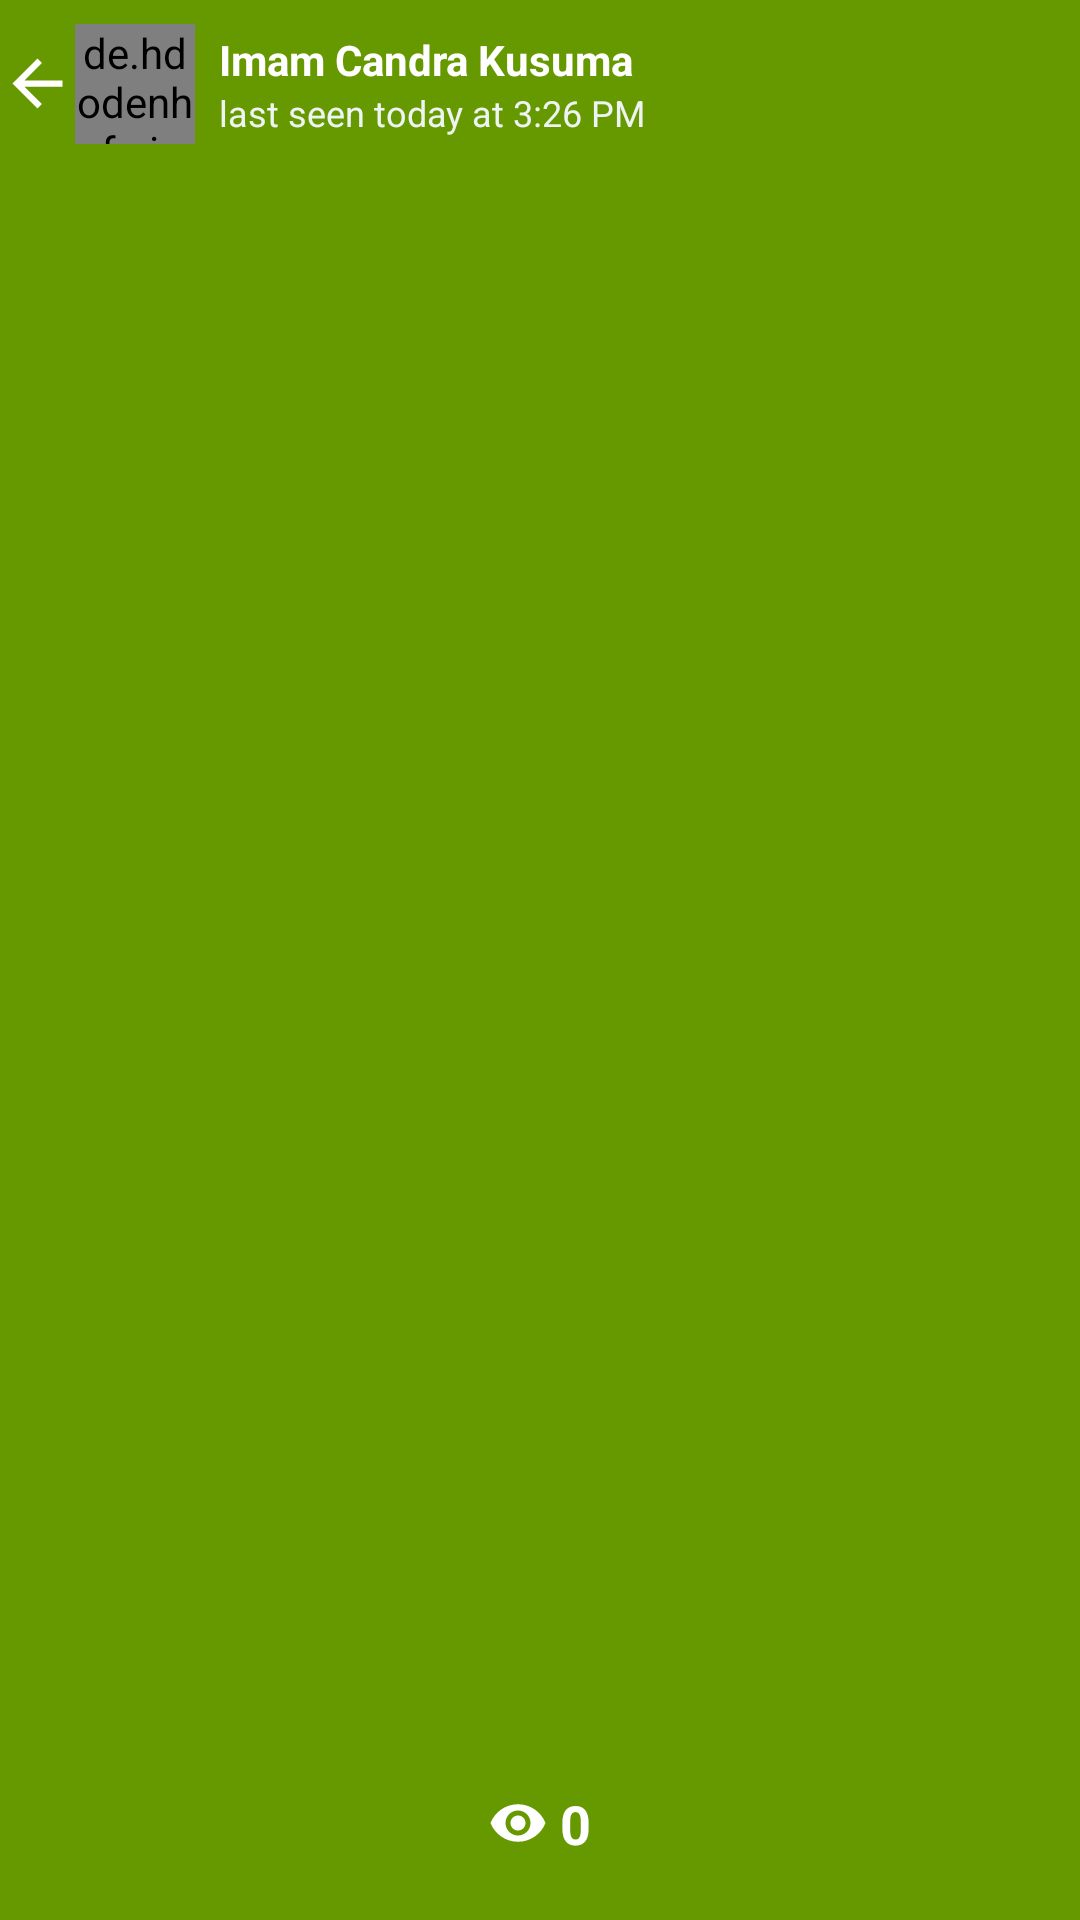

Reconstruct the res/layout file that produces this screen, plus the resources it refers to.
<!-- AndroidManifest.xml: application theme AppTheme -->
<!-- res/layout/activity_show_other_status.xml -->
<?xml version="1.0" encoding="utf-8"?>

<RelativeLayout xmlns:android="http://schemas.android.com/apk/res/android"
    xmlns:app="http://schemas.android.com/apk/res-auto"
    xmlns:tools="http://schemas.android.com/tools"
    android:layout_width="match_parent"
    android:layout_height="match_parent"
    android:background="@android:color/holo_green_dark"
    tools:context=".activities.ShowOtherStatusActivity">

    <LinearLayout
        android:layout_width="match_parent"
        android:layout_height="wrap_content"
        android:orientation="horizontal"
        android:layout_alignParentTop="true"
        android:id="@+id/parent_progress_bar_layout" />

    <androidx.appcompat.widget.Toolbar
        android:layout_below="@id/parent_progress_bar_layout"
        android:id="@+id/toolbar_status"
        android:layout_width="match_parent"
        android:layout_height="?attr/actionBarSize"
        app:contentInsetLeft="0dp"
        app:contentInsetStart="0dp"
        android:theme="@style/MyToolbarTheme">

        <LinearLayout
            android:layout_width="match_parent"
            android:layout_height="match_parent"
            android:gravity="center_vertical"
            android:orientation="horizontal">

            <ImageView
                android:id="@+id/toolbar_back_button"
                android:layout_width="25dp"
                android:layout_height="25dp"
                android:foreground="?attr/selectableItemBackground"
                android:src="@drawable/ic_arrow_back_black_24dp" />

            <de.hdodenhof.circleimageview.CircleImageView
                android:id="@+id/avatar_status_user"
                android:layout_width="40dp"
                android:layout_height="40dp"
                android:src="@mipmap/ic_launcher" />

            <LinearLayout
                android:layout_width="wrap_content"
                android:layout_height="wrap_content"
                android:layout_marginLeft="8dp"
                android:orientation="vertical">

                <TextView
                    android:id="@+id/tv_status_username"
                    android:layout_width="wrap_content"
                    android:layout_height="0dp"
                    android:layout_weight="1"
                    android:gravity="bottom"
                    android:text="Imam Candra Kusuma"
                    android:textColor="@android:color/white"
                    android:textStyle="bold" />

                <TextView
                    android:id="@+id/tv_status_date"
                    android:layout_width="wrap_content"
                    android:layout_height="0dp"
                    android:layout_weight="1"
                    android:gravity="top"
                    android:text="last seen today at 3:26 PM"
                    android:textColor="#eef4f4"
                    android:textSize="12sp" />
            </LinearLayout>

        </LinearLayout>

    </androidx.appcompat.widget.Toolbar>

    <AdapterViewFlipper
        android:layout_below="@id/parent_progress_bar_layout"
        android:layout_width="match_parent"
        android:layout_height="match_parent"
        android:id="@+id/status_view_flipper" />

    <LinearLayout
        android:id="@+id/layout_viewed_by_status"
        android:layout_width="wrap_content"
        android:layout_height="wrap_content"
        android:orientation="horizontal"
        android:layout_centerHorizontal="true"
        android:layout_alignParentBottom="true"
        android:layout_marginBottom="20dp">

        <ImageView
            android:layout_width="20dp"
            android:layout_height="20dp"
            android:layout_gravity="center_vertical"
            android:src="@drawable/ic_visibility_black_24dp" />

        <TextView
            android:id="@+id/tv_seen_count"
            android:layout_width="wrap_content"
            android:layout_height="wrap_content"
            android:text="0"
            android:textStyle="bold"
            android:textColor="@android:color/white"
            android:layout_gravity="center_vertical"
            android:layout_marginLeft="4dp"
            android:textSize="18sp" />

    </LinearLayout>


</RelativeLayout>
<!-- resources referenced by this layout -->
<resources>
  <!-- drawable ic_arrow_back_black_24dp (drawable) -->
  <vector android:height="24dp"
      android:tint="#FFFFFF"
      android:viewportHeight="24.0"
      android:viewportWidth="24.0"
      android:width="24dp"
      xmlns:android="http://schemas.android.com/apk/res/android">
      <path
          android:fillColor="#FF000000"
          android:pathData="M20,11H7.83l5.59,-5.59L12,4l-8,8 8,8 1.41,-1.41L7.83,13H20v-2z" />
  </vector>
  <!-- drawable ic_visibility_black_24dp (drawable) -->
  <vector android:height="24dp"
      android:tint="#FFFFFF"
      android:viewportHeight="24.0"
      android:viewportWidth="24.0"
      android:width="24dp"
      xmlns:android="http://schemas.android.com/apk/res/android">
      <path
          android:fillColor="#FF000000"
          android:pathData="M12,4.5C7,4.5 2.73,7.61 1,12c1.73,4.39 6,7.5 11,7.5s9.27,-3.11 11,-7.5c-1.73,-4.39 -6,-7.5 -11,-7.5zM12,17c-2.76,0 -5,-2.24 -5,-5s2.24,-5 5,-5 5,2.24 5,5 -2.24,5 -5,5zM12,9c-1.66,0 -3,1.34 -3,3s1.34,3 3,3 3,-1.34 3,-3 -1.34,-3 -3,-3z" />
  </vector>
  <!-- mipmap ic_launcher: png bitmap (mipmap-hdpi, 2218 bytes) -->
  <style name="MyToolbarTheme" parent="ThemeOverlay.AppCompat.Light">
          <item name="titleTextColor">#FBC02D</item>
      </style>
  <style name="AppTheme" parent="Theme.MaterialComponents.DayNight.NoActionBar">
          
          <item name="colorPrimary">@color/colorPrimary</item>
          <item name="colorPrimaryDark">@color/colorPrimaryDark</item>
          <item name="colorAccent">@color/colorAccent</item>
          <item name="android:textColorSecondary">@android:color/white</item>
          <item name="actionMenuTextColor">@color/colorAccent</item>
          <item name="android:actionMenuTextColor">@android:color/white</item>
          <item name="fontFamily">@font/mr_regular</item>
      </style>
  <color name="colorPrimary">#2ECD69</color>
  <color name="colorPrimaryDark">#21A552</color>
  <color name="colorAccent">#C66321</color>
</resources>
